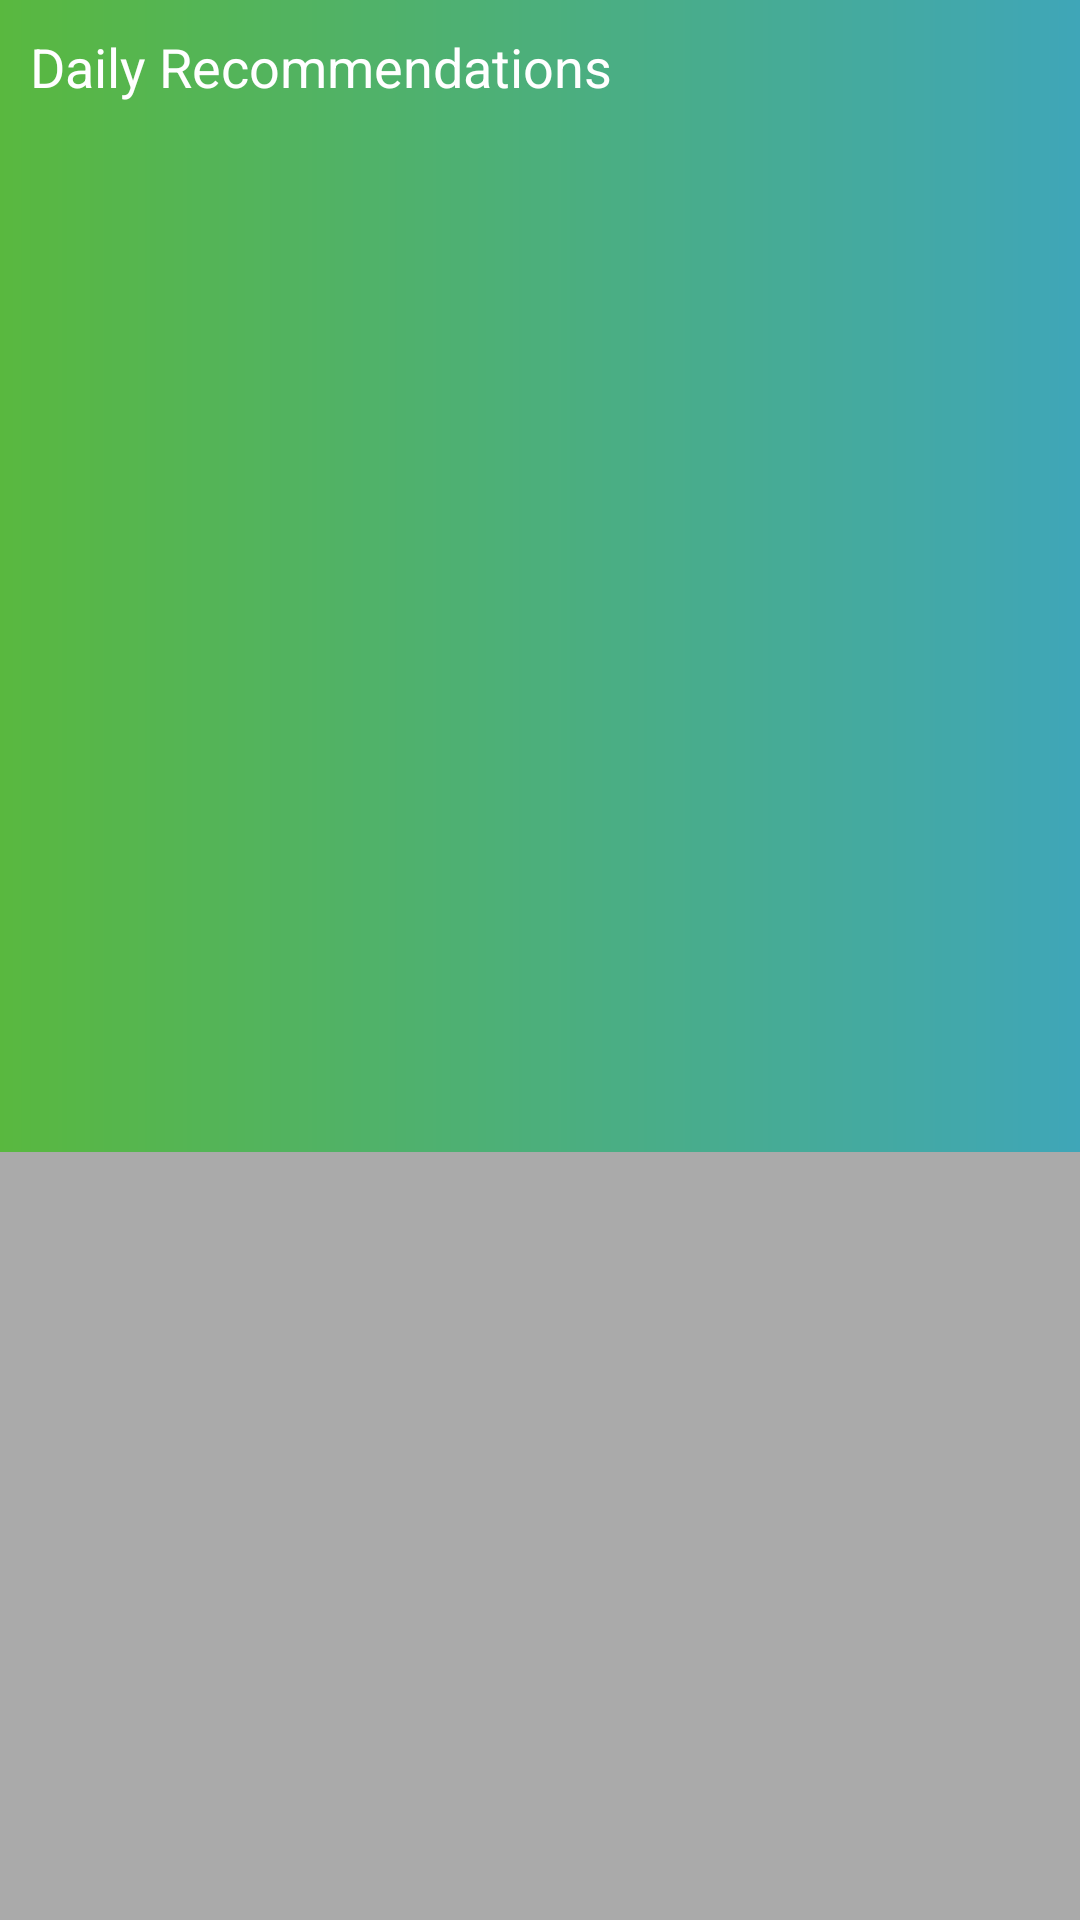

Here is an Android app screen rendered from its layout file. Give the layout XML and the strings, colors and styles it references.
<!-- AndroidManifest.xml: application theme Theme.Matrimony -->
<!-- res/layout/fragment_gesture.xml -->
<?xml version="1.0" encoding="utf-8"?>
<layout xmlns:android="http://schemas.android.com/apk/res/android"
    xmlns:app="http://schemas.android.com/apk/res-auto">

    <data>

    </data>

    <androidx.constraintlayout.widget.ConstraintLayout
        android:layout_width="match_parent"
        android:layout_height="match_parent"
        android:background="@android:color/darker_gray">

        <View
            android:layout_width="match_parent"
            android:layout_height="0dp"
            android:background="@drawable/background_gradient"
            app:layout_constraintEnd_toEndOf="parent"
            app:layout_constraintHeight_percent="0.6"
            app:layout_constraintStart_toStartOf="parent"
            app:layout_constraintTop_toTopOf="parent" />

        <FrameLayout
            android:layout_width="match_parent"
            android:layout_height="match_parent">

            <LinearLayout
                android:layout_width="match_parent"
                android:layout_height="match_parent"
                android:orientation="vertical">

                <com.google.android.material.textview.MaterialTextView
                    android:id="@+id/back"
                    android:layout_width="wrap_content"
                    android:layout_height="wrap_content"
                    android:text="Daily Recommendations"
                    android:textColor="@color/white"
                    android:textSize="@dimen/text_size_18"
                    android:drawableStart="@drawable/ic_baseline_arrow_back_24"
                    android:drawableTint="@color/white"
                    android:layout_margin="@dimen/margin_10"/>

                <androidx.viewpager2.widget.ViewPager2
                    android:id="@+id/profileList"
                    android:layout_width="match_parent"
                    android:layout_height="match_parent"
                    android:clipChildren="false"
                    android:clipToPadding="false"
                    app:layout_constraintBottom_toBottomOf="parent"
                    app:layout_constraintEnd_toEndOf="parent"
                    app:layout_constraintStart_toStartOf="parent"
                    app:layout_constraintTop_toTopOf="parent" />
            </LinearLayout>

        </FrameLayout>

    </androidx.constraintlayout.widget.ConstraintLayout>
</layout>
<!-- resources referenced by this layout -->
<resources>
  <color name="white">#FFFFFFFF</color>
  <dimen name="margin_10">10dp</dimen>
  <dimen name="text_size_18">18sp</dimen>
  <!-- drawable background_gradient (drawable) -->
  <?xml version="1.0" encoding="utf-8"?>
  <shape
      xmlns:android="http://schemas.android.com/apk/res/android"
      android:shape="rectangle">
  
      <gradient
          android:startColor="#59B83F"
          android:endColor="#3FA6B8"
          />
  
  </shape>
  <style name="Theme.Matrimony" parent="Theme.MaterialComponents.DayNight.NoActionBar">
          
          <item name="colorPrimary">@color/purple_500</item>
          <item name="colorPrimaryVariant">@color/purple_700</item>
          <item name="colorOnPrimary">@color/white</item>
          
          <item name="colorSecondary">@color/teal_200</item>
          <item name="colorSecondaryVariant">@color/teal_700</item>
          <item name="colorOnSecondary">@color/black</item>
          
          <item name="android:statusBarColor" tools:targetApi="l">?attr/colorPrimaryVariant</item>
          
      </style>
  <color name="purple_500">#FF6200EE</color>
  <color name="purple_700">#FF3700B3</color>
  <color name="teal_200">#FF03DAC5</color>
  <color name="teal_700">#FF018786</color>
  <color name="black">#FF000000</color>
</resources>
